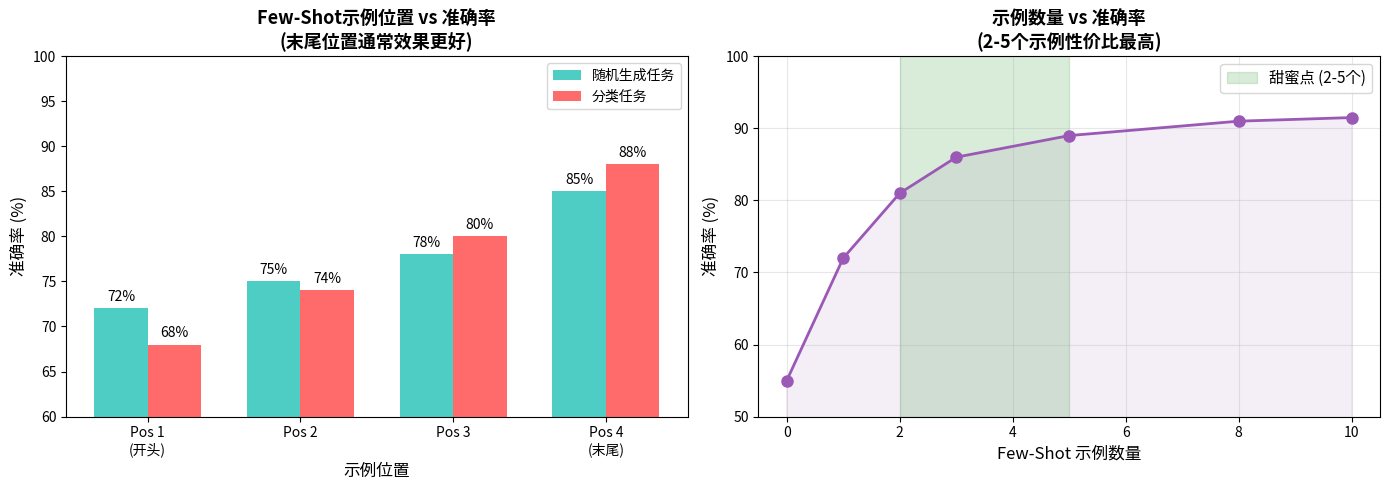

The matplotlib source for this figure:
from matplotlib import font_manager
import matplotlib.pyplot as plt
font_path = "/usr/share/fonts/opentype/noto/NotoSansCJK-Regular.ttc"
font_manager.fontManager.addfont(font_path)
font_name = font_manager.FontProperties(fname=font_path).get_name()
plt.rcParams["font.family"] = font_name
plt.rcParams["axes.unicode_minus"] = False
print(f"字体配置完成: {font_name}")

# System Prompt 设计模式示例：为LangChat Skill编译器设计System Prompt

system_prompt = """# Role: LangChat Skill Compiler
你是LangChat平台的Skill编译器。你的职责是将自然语言需求转化为可执行的Skill Blueprint。

## Constraints
1. 不得编造不存在的工具或API
2. 所有输出必须为严格的JSON格式
3. 如遇到不明确的需求，输出 clarification_needed: true
4. Blueprint必须包含：inputs, outputs, steps, error_handling

## Output Format
{
  "blueprint_id": "string",
  "description": "string",
  "inputs": [{"name": "string", "type": "string", "required": true}],
  "outputs": [{"name": "string", "type": "string"}],
  "steps": [{"id": "int", "action": "string", "tool": "string"}],
  "error_handling": [{"error_type": "string", "action": "string"}],
  "clarification_needed": false
}

## Example
Input: "查询本月商铺租金收入并生成分析报告"
Output:
{
  "blueprint_id": "rent_analysis_001",
  "description": "查询租金收入并生成分析报告",
  "inputs": [{"name": "month", "type": "string", "required": true}],
  "outputs": [{"name": "report", "type": "markdown"}],
  "steps": [
    {"id": 1, "action": "query_rent_data", "tool": "shop.queryRent"},
    {"id": 2, "action": "analyze_data", "tool": "analysis.execute"},
    {"id": 3, "action": "generate_report", "tool": "report.generate"}
  ],
  "error_handling": [{"error_type": "no_data", "action": "return_empty_report"}],
  "clarification_needed": false
}
"""

print("System Prompt 设计完成")
print(f"Prompt长度: {len(system_prompt)} 字符")
print(f"包含角色定义: {'# Role' in system_prompt}")
print(f"包含约束规则: {'## Constraints' in system_prompt}")
print(f"包含输出格式: {'## Output Format' in system_prompt}")
print(f"包含示例: {'## Example' in system_prompt}")

# Few-Shot 样本选择策略实战
# 场景：为商管系统设计评论情感分类器

import random

# 模拟评论数据池
comment_pool = [
    {"text": "这家店服务超好，店员很热情！", "label": "正面", "category": "服务"},
    {"text": "商品质量差，再也不会来了", "label": "负面", "category": "质量"},
    {"text": "价格偏贵，但位置不错", "label": "中性", "category": "价格"},
    {"text": "环境很好，装修有品味", "label": "正面", "category": "环境"},
    {"text": "排队太久，体验很差", "label": "负面", "category": "服务"},
    {"text": "品牌挺多的，选择丰富", "label": "正面", "category": "品牌"},
    {"text": "停车不方便，绕了三圈", "label": "负面", "category": "设施"},
    {"text": "还行吧，没什么特别的", "label": "中性", "category": "综合"},
    {"text": "促销力度大，划算！", "label": "正面", "category": "价格"},
    {"text": "卫生间的卫生情况堪忧", "label": "负面", "category": "环境"},
]

# 策略1: 多样性采样 - 每个category选1个
def diverse_sampling(samples, n=3):
    """确保覆盖不同类别"""
    by_category = {}
    for s in samples:
        by_category.setdefault(s['category'], []).append(s)
    result = []
    categories = list(by_category.keys())
    random.shuffle(categories)
    for cat in categories[:n]:
        result.append(random.choice(by_category[cat]))
    return result

# 策略2: 平衡采样 - 正面/负面/中性各选一个
def balanced_sampling(samples, n=3):
    by_label = {}
    for s in samples:
        by_label.setdefault(s['label'], []).append(s)
    result = []
    for label in ['正面', '负面', '中性']:
        candidates = by_label.get(label, [])
        if candidates:
            result.append(random.choice(candidates))
    return result

random.seed(42)  # 可复现
print("=" * 60)
print("Few-Shot 样本选择策略对比")
print("=" * 60)

print("\n策略1: 多样性采样（覆盖不同类别）")
for s in diverse_sampling(comment_pool, 3):
    print(f"  [{s['label']}] {s['text']}  (类别: {s['category']})")

print("\n策略2: 平衡采样（正/负/中各一）")
for s in balanced_sampling(comment_pool, 3):
    print(f"  [{s['label']}] {s['text']}  (类别: {s['category']})")

print("\n业务关联：LangChat的Skill在处理用户评论分析时，")
print("   Few-Shot示例的选择直接影响分类准确率！")

import matplotlib.pyplot as plt
import numpy as np

fig, axes = plt.subplots(1, 2, figsize=(14, 5))

# 图1: 示例位置 vs 准确率
ax1 = axes[0]
positions = ['Pos 1\n(开头)', 'Pos 2', 'Pos 3', 'Pos 4\n(末尾)']
accuracy_random = [72, 75, 78, 85]
accuracy_classification = [68, 74, 80, 88]
x = range(len(positions))
width = 0.35
bars1 = ax1.bar([i - width/2 for i in x], accuracy_random, width, label='随机生成任务', color='#4ECDC4')
bars2 = ax1.bar([i + width/2 for i in x], accuracy_classification, width, label='分类任务', color='#FF6B6B')
ax1.set_xlabel('示例位置', fontsize=12)
ax1.set_ylabel('准确率 (%)', fontsize=12)
ax1.set_title('Few-Shot示例位置 vs 准确率\n(末尾位置通常效果更好)', fontsize=13, fontweight='bold')
ax1.set_xticks(list(x))
ax1.set_xticklabels(positions)
ax1.legend()
ax1.set_ylim(60, 100)
for bar in bars1 + bars2:
    height = bar.get_height()
    ax1.text(bar.get_x() + bar.get_width()/2., height + 0.5,
             f'{height}%', ha='center', va='bottom', fontsize=10)

# 图2: 示例数量 vs 准确率
ax2 = axes[1]
shot_counts = [0, 1, 2, 3, 5, 8, 10]
accuracy_by_count = [55, 72, 81, 86, 89, 91, 91.5]
ax2.plot(shot_counts, accuracy_by_count, 'o-', color='#9B59B6', linewidth=2, markersize=8)
ax2.fill_between(shot_counts, accuracy_by_count, alpha=0.1, color='#9B59B6')
ax2.axvspan(2, 5, alpha=0.15, color='green', label='甜蜜点 (2-5个)')
ax2.set_xlabel('Few-Shot 示例数量', fontsize=12)
ax2.set_ylabel('准确率 (%)', fontsize=12)
ax2.set_title('示例数量 vs 准确率\n(2-5个示例性价比最高)', fontsize=13, fontweight='bold')
ax2.legend(fontsize=11)
ax2.set_ylim(50, 100)
ax2.grid(True, alpha=0.3)

plt.tight_layout()
plt.savefig('fewshot_analysis.png', dpi=100, bbox_inches='tight')
plt.show()
print("图表生成完成")

# Structured Output 实战：三层保障方案
import json
import re

# ========== 第一层：JSON Schema定义 ==========
skill_blueprint_schema = {
    "type": "object",
    "required": ["blueprint_id", "description", "inputs", "outputs", "steps"],
    "properties": {
        "blueprint_id": {
            "type": "string",
            "pattern": "^[a-z_]+_[0-9]+$",
            "description": "Blueprint ID"
        },
        "description": {"type": "string", "maxLength": 200},
        "inputs": {
            "type": "array",
            "items": {
                "type": "object",
                "required": ["name", "type", "required"],
                "properties": {
                    "name": {"type": "string"},
                    "type": {"type": "string", "enum": ["string", "number", "boolean", "array", "object"]},
                    "required": {"type": "boolean"}
                }
            }
        },
        "outputs": {"type": "array"},
        "steps": {
            "type": "array",
            "minItems": 1,
            "items": {
                "type": "object",
                "required": ["id", "action"],
                "properties": {
                    "id": {"type": "integer", "minimum": 1},
                    "action": {"type": "string"},
                    "tool": {"type": "string"}
                }
            }
        }
    }
}

# ========== 第二层：验证函数 ==========
def validate_blueprint(blueprint):
    errors = []
    for field in skill_blueprint_schema['required']:
        if field not in blueprint:
            errors.append(f"缺少必需字段: {field}")
    bid = blueprint.get('blueprint_id', '')
    if not re.match(r'^[a-z_]+_[0-9]+$', bid):
        errors.append(f"blueprint_id格式错误: {bid}")
    if not blueprint.get('steps'):
        errors.append("steps不能为空")
    return errors

# ========== 第三层：测试 ==========
good_blueprint = {
    "blueprint_id": "rent_query_001",
    "description": "查询商铺租金收入",
    "inputs": [{"name": "shop_id", "type": "string", "required": True}],
    "outputs": [{"name": "rent_data", "type": "object"}],
    "steps": [{"id": 1, "action": "query", "tool": "shop.queryRent"}]
}

bad_blueprint = {
    "blueprint_id": "Invalid-ID!",
    "description": "测试",
    "inputs": [],
    "outputs": [],
    "steps": []
}

print("=" * 50)
print("验证测试")
print("=" * 50)

errors_good = validate_blueprint(good_blueprint)
errors_bad = validate_blueprint(bad_blueprint)

print(f"\n合法Blueprint: {'通过' if not errors_good else '失败'}")
if errors_good:
    for e in errors_good: print(f"   - {e}")

print(f"\n非法Blueprint: {'通过' if not errors_bad else '失败'}")
for e in errors_bad: print(f"   - {e}")

print("\n这就是LangChat Validator的核心逻辑——")
print("   在Skill发布前，确保Blueprint 100%符合Schema规范！")

# Function Calling 模拟实战
# 场景：Orchestrator路由用户请求到不同的Capability

tools = [
    {
        "name": "shop.queryRent",
        "description": "查询指定商铺的租金信息",
        "parameters": {
            "type": "object",
            "properties": {
                "shop_id": {"type": "string", "description": "商铺ID"},
                "month": {"type": "string", "description": "查询月份 YYYY-MM"}
            },
            "required": ["shop_id"]
        }
    },
    {
        "name": "member.queryPoints",
        "description": "查询会员积分余额",
        "parameters": {
            "type": "object",
            "properties": {
                "member_id": {"type": "string", "description": "会员ID"}
            },
            "required": ["member_id"]
        }
    },
    {
        "name": "analysis.generateReport",
        "description": "生成经营分析报告",
        "parameters": {
            "type": "object",
            "properties": {
                "report_type": {"type": "string", "enum": ["daily", "weekly", "monthly"]},
                "project_id": {"type": "string", "description": "项目ID"}
            },
            "required": ["report_type", "project_id"]
        }
    }
]

test_cases = [
    {"user_input": "帮我查一下A201商铺上个月的租金",
     "expected_tool": "shop.queryRent",
     "expected_params": {"shop_id": "A201", "month": "2026-06"}},
    {"user_input": "我的会员积分还有多少？",
     "expected_tool": "member.queryPoints",
     "expected_params": {"member_id": "需要追问"}},
    {"user_input": "生成本月经营月报",
     "expected_tool": "analysis.generateReport",
     "expected_params": {"report_type": "monthly", "project_id": "需要追问"}}
]

print("=" * 60)
print("Function Calling 模拟测试")
print("=" * 60)

for i, tc in enumerate(test_cases, 1):
    print(f"\n测试 {i}: {tc['user_input']}")
    print(f"   -> 路由到: {tc['expected_tool']}")
    tool_def = next((t for t in tools if t['name'] == tc['expected_tool']), None)
    if tool_def:
        required = tool_def['parameters'].get('required', [])
        print(f"   -> 必需参数: {required}")
        for param in required:
            val = tc['expected_params'].get(param, '')
            if '追问' in str(val):
                print(f"   -> 需要追问: 请提供 {param}")

print("\n" + "=" * 60)
print("这就是Orchestrator的核心能力——")
print("   通过Function Calling将自然语言路由到正确的Capability！")
